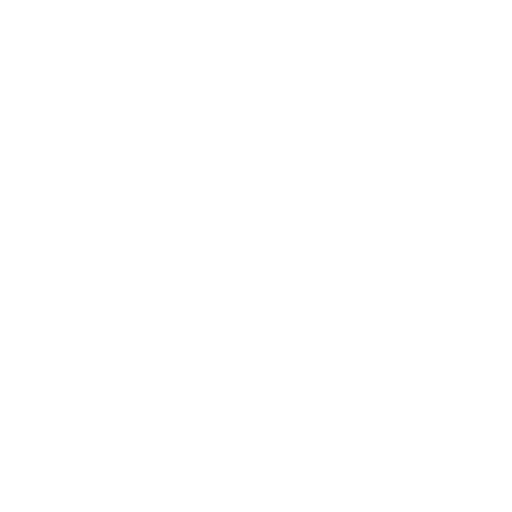
t = 0.00 s
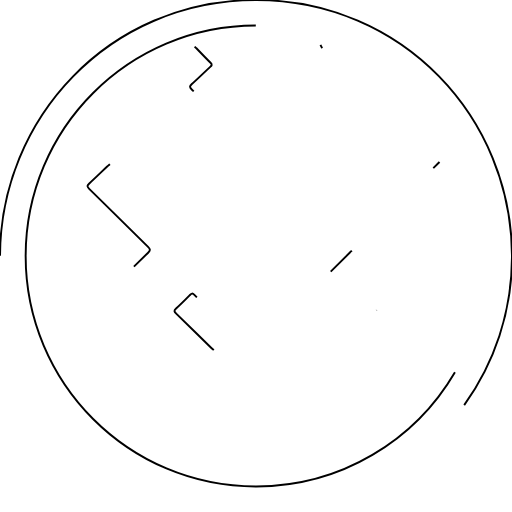
t = 1.00 s
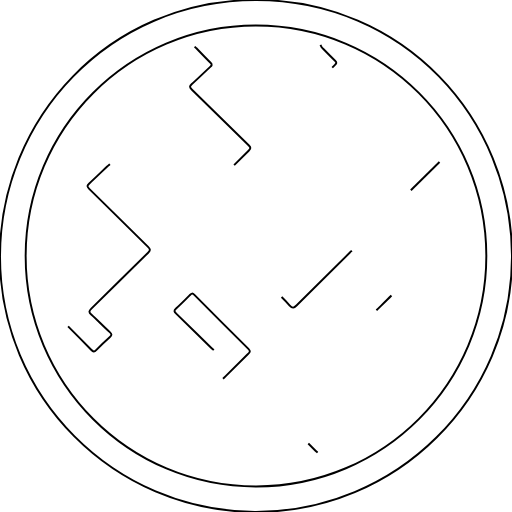
t = 1.47 s
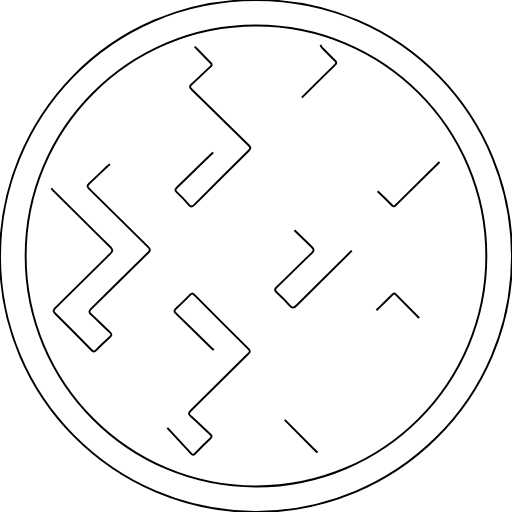
t = 1.94 s
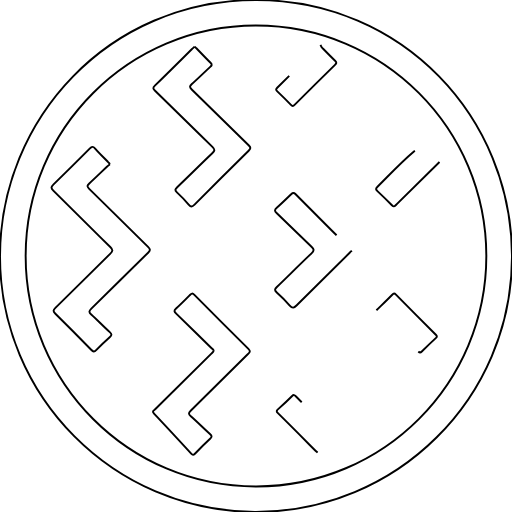
t = 2.42 s
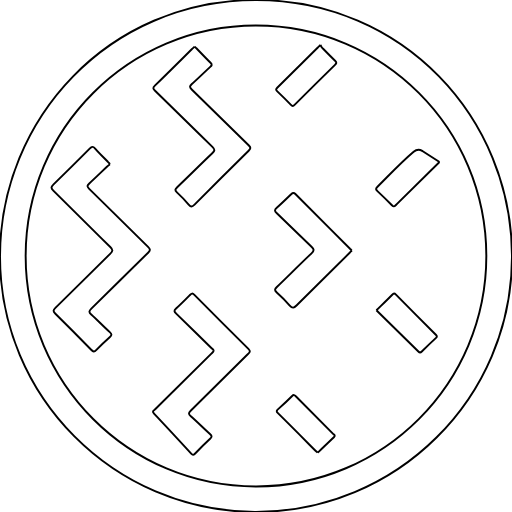
t = 3.00 s

The animated SVG that drew these frames (rendered in a browser with its animation timeline set to each time). Animation: 2 CSS @keyframes rules; one cycle of 3.00 s.

<!--?xml version="1.0" encoding="utf-8"?-->
<!-- Generator: Adobe Illustrator 16.0.0, SVG Export Plug-In . SVG Version: 6.00 Build 0)  -->

<svg version="1.1" id="Capa_1" data-name="Capa 1" xmlns="http://www.w3.org/2000/svg" viewBox="0 0 529.49 529.33">
	<path stroke="#000" stroke-width="2" d="M32.88,420.79c.24-141.67,112.46-264.6,264.87-264.51,151,.09,264.58,121.25,264.62,265.31,0,146.29-119.62,264.59-265.91,264C150.78,685,32.4,566.11,32.88,420.79ZM297.4,182.64c-131.41.08-237.84,106.51-238,238-.17,131.84,106.76,238.89,238.41,238.67s238.11-106.88,238-238.55S429.05,182.56,297.4,182.64Z" transform="translate(-32.87 -156.28)" style="fill:none" class="upTvIzVB_0"></path>
	<path stroke="#000" stroke-width="2" d="M146.57,326c-1.08.88-2,1.56-2.87,2.36-6.16,5.85-12.19,11.84-18.5,17.53-2.39,2.16-2.48,3.3-.09,5.63,20.36,19.92,40.52,40,60.88,60,2.43,2.38,2.6,3.49.06,6-19.65,19.22-39.08,38.66-58.71,57.9-2.4,2.35-2.79,3.59-.1,6,6.54,5.93,12.62,12.35,19.16,18.27,2.45,2.22,2.09,3.26-.13,5.23-4.73,4.2-9.34,8.56-13.69,13.15-2.22,2.35-3.34,1.93-5.41-.19q-18.33-18.77-37-37.21c-2.48-2.44-2.55-3.62,0-6.11,18.94-18.52,37.62-37.29,56.58-55.79,2.87-2.8,3.25-4.11.16-7.13-19.66-19.2-39-38.71-58.64-58-2.75-2.69-2.87-4.07,0-6.82,12.6-12.12,25-24.48,37.33-36.87,2.12-2.13,3.34-2.79,5.67-.11,4.14,4.77,8.76,9.13,13.16,13.67C145.07,324.22,145.65,325,146.57,326Z" transform="translate(-32.87 -156.28)" style="fill:none" class="upTvIzVB_1"></path>
	<path stroke="#000" stroke-width="2" d="M254,518.19c-.78-.65-1.87-1.44-2.82-2.37-12-11.77-24-23.62-36.07-35.29-2.12-2-2.59-3.08-.12-5.26,5-4.42,9.65-9.18,14.32-13.94,1.66-1.69,2.56-2.26,4.61-.19Q261.7,489.21,289.77,517c2.59,2.55,1.34,3.57-.46,5.34-19.67,19.43-39.25,39-59,58.32-2.39,2.34-2.9,3.54-.09,6C237,592.57,243.31,599,250,605c2.09,1.89,2.28,3,.13,5-5.37,5-10.57,10.16-15.68,15.4-1.56,1.6-2.37,1.53-3.85-.08-12.75-13.84-25.5-27.68-38.44-41.34-2.58-2.72.07-3.41,1.19-4.52q28.88-28.7,57.85-57.32C252.19,521.12,253.67,520.41,254,518.19Z" transform="translate(-32.87 -156.28)" style="fill:none" class="upTvIzVB_2"></path>
	<path stroke="#000" stroke-width="2" d="M234.15,204.43c.66.6,1.28,1.1,1.83,1.67,4.87,5,9.64,10.14,14.63,15,1.91,1.87,1.29,2.79-.33,4.29-6.37,5.87-12.52,12-19,17.76-2.35,2.11-2.6,3.18-.13,5.58,19.7,19.17,39.17,38.57,58.86,57.74,2.39,2.32,2.28,3.39,0,5.64q-28.12,27.71-55.94,55.72c-2.49,2.51-3.81,2.52-6.09-.1a155.46,155.46,0,0,0-12.14-12.57c-2.48-2.27-1.78-3.35.27-5.31,12.15-11.64,24.08-23.5,36.26-35.1,2.65-2.52,3.15-3.84.18-6.71-19.89-19.21-39.51-38.69-59.32-58-2-2-2.59-3-.19-5.27,12.93-12.5,25.64-25.24,38.42-37.89C232.32,206.1,233.19,205.33,234.15,204.43Z" transform="translate(-32.87 -156.28)" style="fill:none" class="upTvIzVB_3"></path>
	<path stroke="#000" stroke-width="2" d="M396.67,415.33c-.85.89-1.49,1.61-2.18,2.29q-27.51,27.23-55,54.5c-2.58,2.58-4.21,3.25-7,.07a154.76,154.76,0,0,0-13.4-13.43c-2.57-2.31-2.18-3.57.09-5.75,12-11.52,23.73-23.34,35.85-34.74,3.29-3.09,2.38-4.66-.28-7.19-11.92-11.37-23.65-22.94-35.58-34.31-2.27-2.16-2.72-3.45-.07-5.73,5.16-4.45,10-9.23,14.9-14,1.57-1.54,2.52-2,4.35-.18q28.16,28.36,56.48,56.56C395.44,414,396,414.6,396.67,415.33Z" transform="translate(-32.87 -156.28)" style="fill:none" class="upTvIzVB_4"></path>
	<path stroke="#000" stroke-width="2" d="M487.39,323.69C472,338.83,457,353.6,442.07,368.47c-1.55,1.54-2.34,1.61-3.88,0-4.89-5-9.9-9.85-15-14.63-1.65-1.56-2-2.52-.15-4.31,12.41-12.27,24.21-25.15,37.6-36.43,3.08-2.59,5.63-2.92,8.84-.86C475.19,315.95,480.92,319.57,487.39,323.69Z" transform="translate(-32.87 -156.28)" style="fill:none" class="upTvIzVB_5"></path>
	<path stroke="#000" stroke-width="2" d="M364.31,202.7a11.32,11.32,0,0,0,1.35,2.48c4.54,4.65,9.05,9.32,13.75,13.81,1.8,1.72,1.57,2.67-.11,4.31q-20.87,20.46-41.54,41.14c-1.75,1.75-2.61,1.72-4.27,0-4.48-4.7-9.13-9.24-13.82-13.72-1.47-1.4-1.78-2.16-.11-3.81C333.71,233,347.75,219,361.82,205.05,362.38,204.5,363,204,364.31,202.7Z" transform="translate(-32.87 -156.28)" style="fill:none" class="upTvIzVB_6"></path>
	<path stroke="#000" stroke-width="2" d="M422.13,477.05c5.94-5.8,11.25-10.85,16.38-16.07,1.49-1.52,2.25-1.68,3.85-.07q20.51,20.84,41.23,41.47c1.43,1.43,1.38,2.18-.07,3.52q-7.34,6.78-14.43,13.83c-1.34,1.32-2.12,1.47-3.57,0C451.21,505.59,436.82,491.49,422.13,477.05Z" transform="translate(-32.87 -156.28)" style="fill:none" class="upTvIzVB_7"></path>
	<path stroke="#000" stroke-width="2" d="M361.28,624.26c-.72-.64-1.46-1.25-2.13-1.92-12.94-13-25.82-26-38.85-38.85-1.87-1.85-1.48-2.68.23-4.21,4.84-4.33,9.62-8.73,14.19-13.34,1.88-1.9,2.76-1.28,4.3.28,12.74,12.92,25.57,25.76,38.35,38.65.91.92,2.75,1.66.79,3.49-5.23,4.88-10.34,9.9-15.51,14.85C362.3,623.54,361.87,623.8,361.28,624.26Z" transform="translate(-32.87 -156.28)" style="fill:none" class="upTvIzVB_8"></path>
<style>.upTvIzVB_0{stroke-dasharray:3162 3164;stroke-dashoffset:3163;animation:upTvIzVB_draw 2000ms ease-in 0ms forwards;}.upTvIzVB_1{stroke-dasharray:598 600;stroke-dashoffset:599;animation:upTvIzVB_draw 2000ms ease-in 125ms forwards;}.upTvIzVB_2{stroke-dasharray:471 473;stroke-dashoffset:472;animation:upTvIzVB_draw 2000ms ease-in 250ms forwards;}.upTvIzVB_3{stroke-dasharray:467 469;stroke-dashoffset:468;animation:upTvIzVB_draw 2000ms ease-in 375ms forwards;}.upTvIzVB_4{stroke-dasharray:339 341;stroke-dashoffset:340;animation:upTvIzVB_draw 2000ms ease-in 500ms forwards;}.upTvIzVB_5{stroke-dasharray:178 180;stroke-dashoffset:179;animation:upTvIzVB_draw 2000ms ease-in 625ms forwards;}.upTvIzVB_6{stroke-dasharray:179 181;stroke-dashoffset:180;animation:upTvIzVB_draw 2000ms ease-in 750ms forwards;}.upTvIzVB_7{stroke-dasharray:176 178;stroke-dashoffset:177;animation:upTvIzVB_draw 2000ms ease-in 875ms forwards;}.upTvIzVB_8{stroke-dasharray:170 172;stroke-dashoffset:171;animation:upTvIzVB_draw 2000ms ease-in 1000ms forwards;}@keyframes upTvIzVB_draw{100%{stroke-dashoffset:0;}}@keyframes upTvIzVB_fade{0%{stroke-opacity:1;}94.44444444444444%{stroke-opacity:1;}100%{stroke-opacity:0;}}</style></svg>